The GitHub repository finknj/ChessMate contains a labelled image folder "data" with 13 categories: blue bishop, blue king, blue knight, blue pawn, blue queen, blue rook, temp, yellow bishop, yellow king, yellow knight, yellow pawn, yellow queen, yellow rook. Examples follow, each with its label.

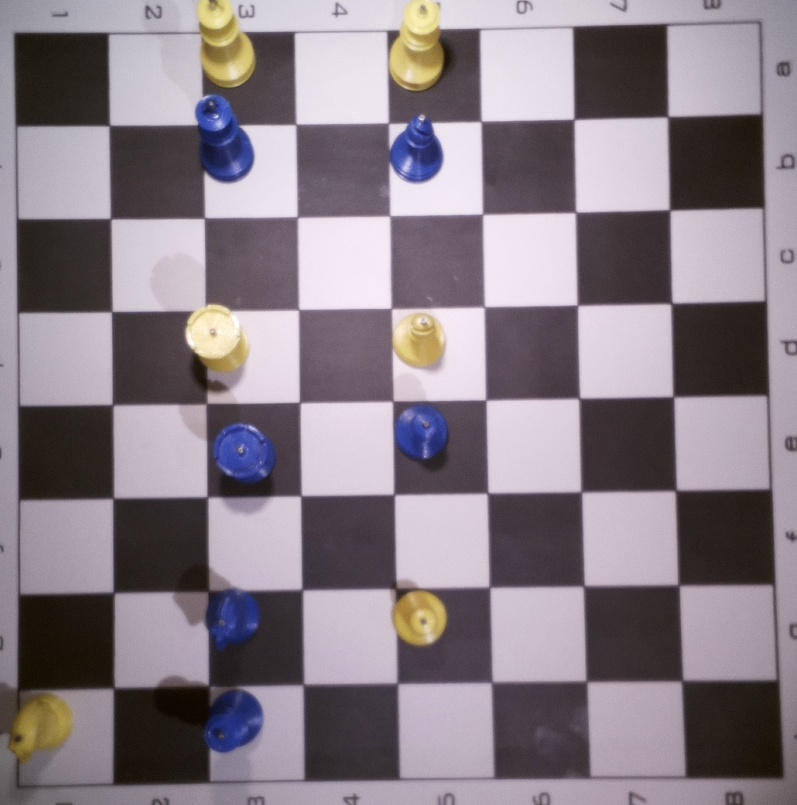
Label: temp

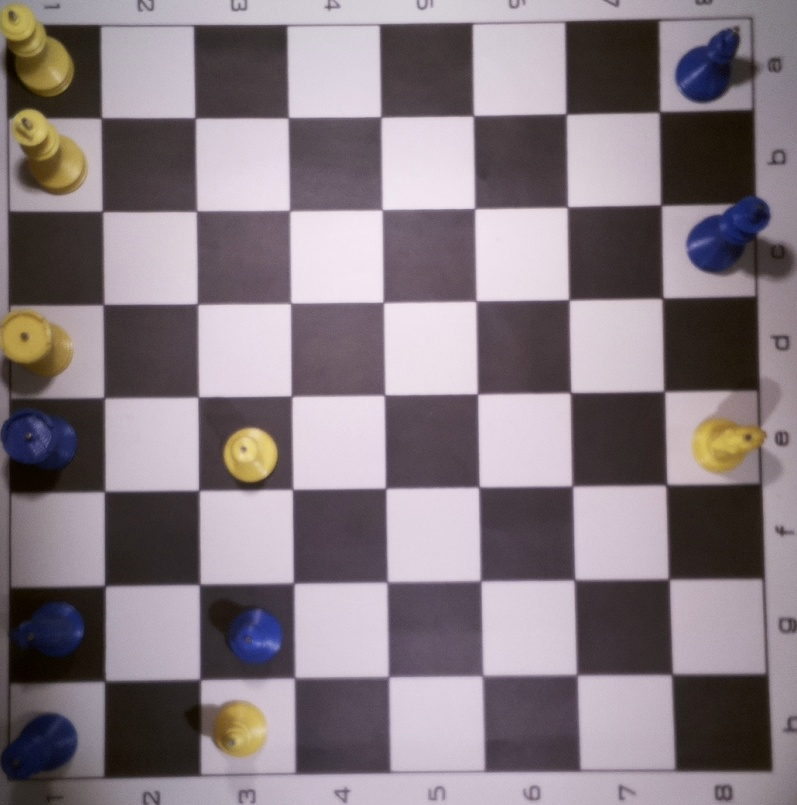
Label: temp

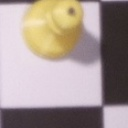
Label: yellow pawn

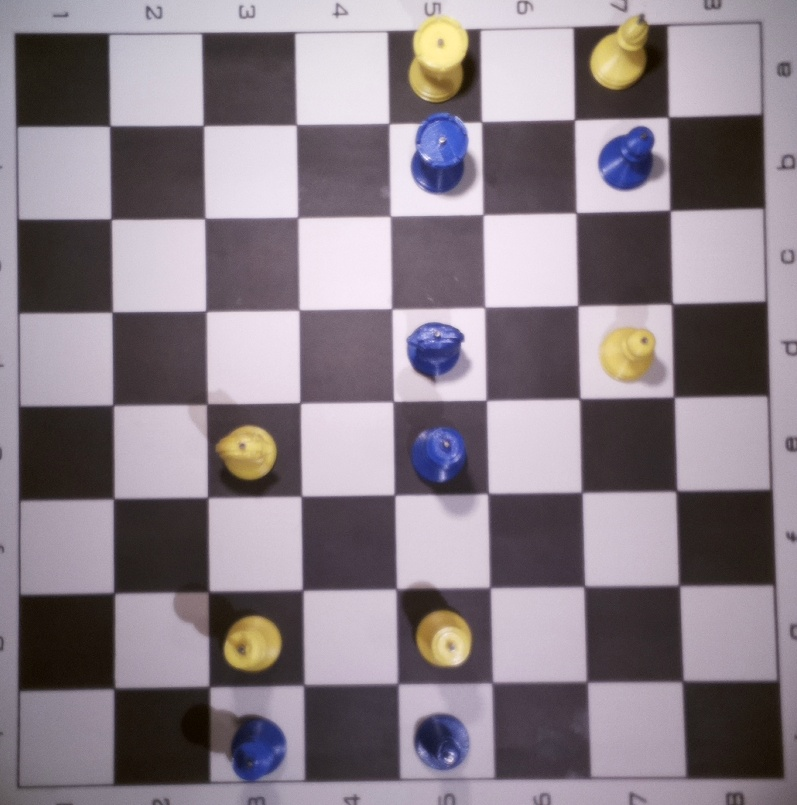
Label: temp

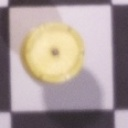
Label: yellow rook

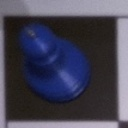
Label: blue pawn
